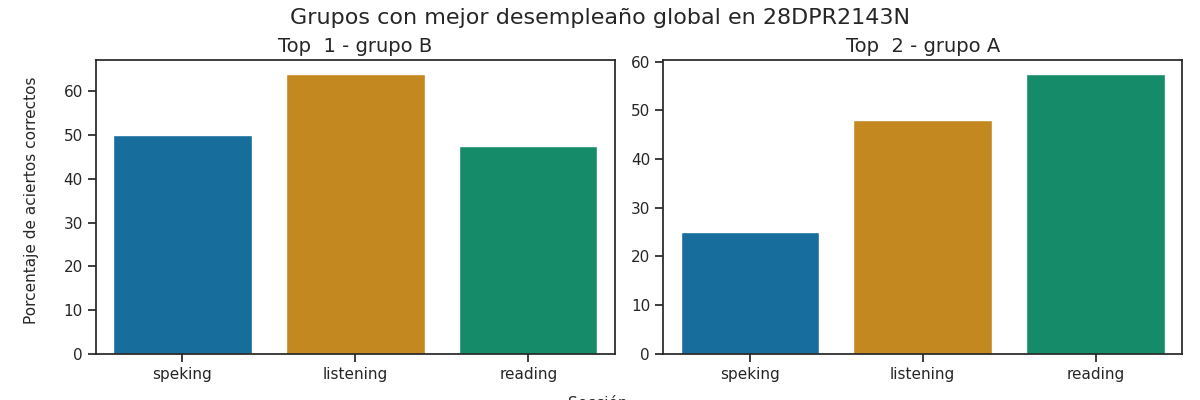

The file beside this chart, header and first rows:
Top, Grupo, Porcentaje de aciertos correctos, Porcentaje de aciertos correctos para la…, Porcentaje de aciertos correctos para la…, Porcentaje de aciertos correctos para la…, Porcentaje de aciertos correctos para la…, Porcentaje de aciertos correctos para la…, Calificación promedio en los exámenes pa…, Calificación promedio en los exámenes pa…, Calificación promedio en los exámenes pa…, Calificación promedio en los exámenes pa…, Calificación promedio en los exámenes pa…, Promedio de aciertos en los exámenes par…, Promedio de aciertos en los exámenes par…, Promedio de aciertos en los exámenes par…, Promedio de aciertos en los exámenes par…, Promedio de aciertos en los exámenes par…
1, B, 53.83, 64.0, 47.5, 50.0, 50.0, 50.0, A1 +, A1, A1, A1, A1, 16, 19, 4, 4, 4
2, A, 43.5, 48.0, 57.5, 25.0, 25.0, 25.0, A1, A1, A1, A1, A1, 12, 23, 2, 2, 2
